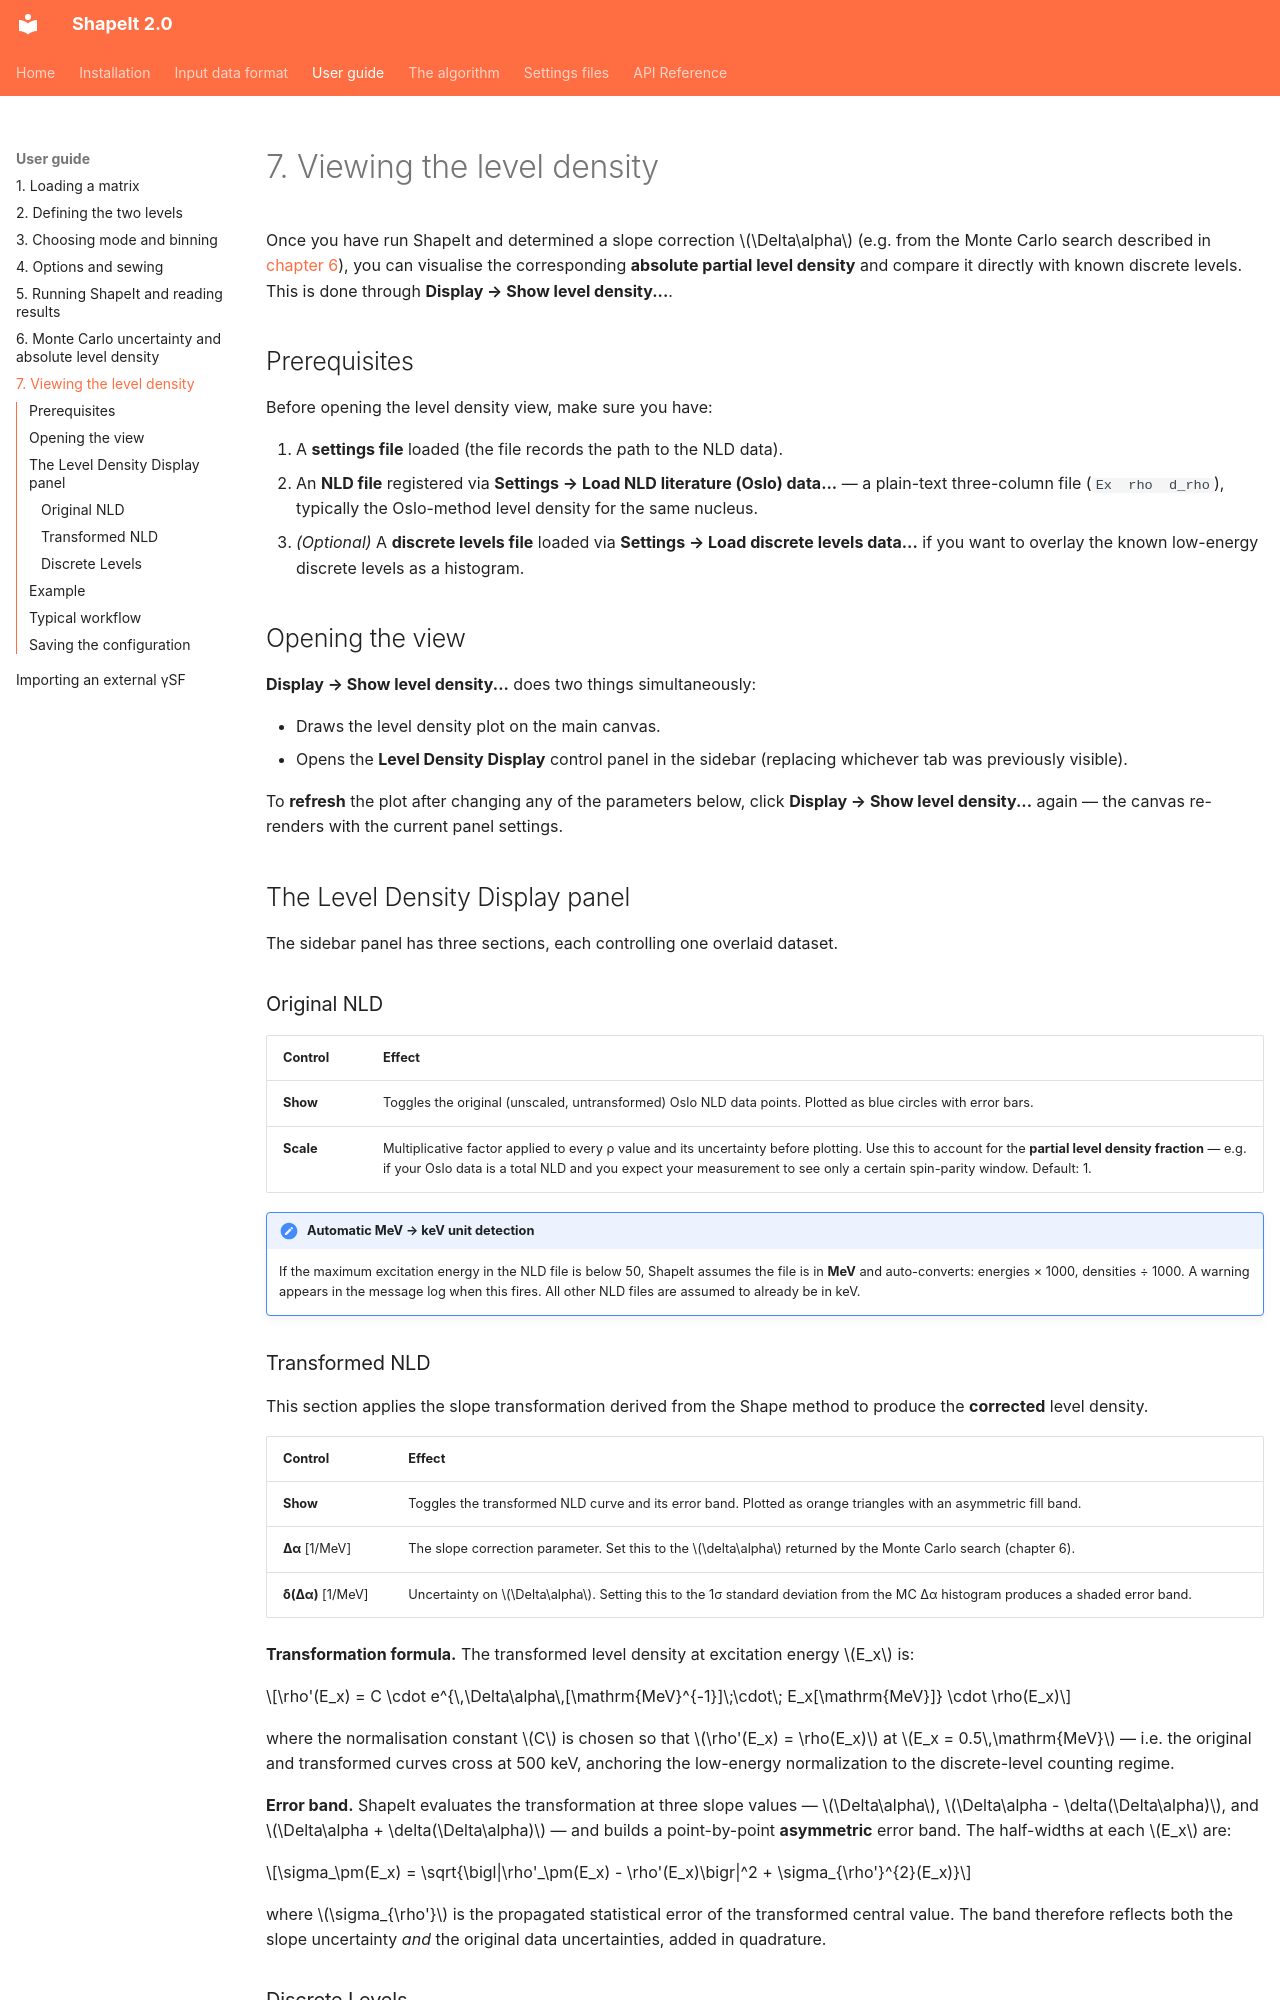

repository: dennismuecher/ShapeIt2.0 · page: user-guide/level-density-display/index.html · generator: mkdocs

# 7. Viewing the level density

Once you have run ShapeIt and determined a slope correction $\Delta\alpha$
(e.g. from the Monte Carlo search described in
[chapter 6](monte-carlo-uncertainty.md)), you can visualise the corresponding
**absolute partial level density** and compare it directly with known discrete
levels. This is done through **Display → Show level density...**.

## Prerequisites

Before opening the level density view, make sure you have:

1. A **settings file** loaded (the file records the path to the NLD data).
2. An **NLD file** registered via **Settings → Load NLD literature (Oslo) data...**
   — a plain-text three-column file (`Ex  rho  d_rho`), typically the
   Oslo-method level density for the same nucleus.
3. *(Optional)* A **discrete levels file** loaded via
   **Settings → Load discrete levels data...** if you want to overlay the
   known low-energy discrete levels as a histogram.

## Opening the view

**Display → Show level density...** does two things simultaneously:

- Draws the level density plot on the main canvas.
- Opens the **Level Density Display** control panel in the sidebar (replacing
  whichever tab was previously visible).

To **refresh** the plot after changing any of the parameters below, click
**Display → Show level density...** again — the canvas re-renders with the
current panel settings.

## The Level Density Display panel

The sidebar panel has three sections, each controlling one overlaid dataset.

### Original NLD

| Control | Effect |
|---|---|
| **Show** | Toggles the original (unscaled, untransformed) Oslo NLD data points. Plotted as blue circles with error bars. |
| **Scale** | Multiplicative factor applied to every ρ value and its uncertainty before plotting. Use this to account for the **partial level density fraction** — e.g. if your Oslo data is a total NLD and you expect your measurement to see only a certain spin-parity window. Default: 1. |

!!! note "Automatic MeV → keV unit detection"
    If the maximum excitation energy in the NLD file is below 50, ShapeIt
    assumes the file is in **MeV** and auto-converts: energies × 1000,
    densities ÷ 1000. A warning appears in the message log when this fires.
    All other NLD files are assumed to already be in keV.
